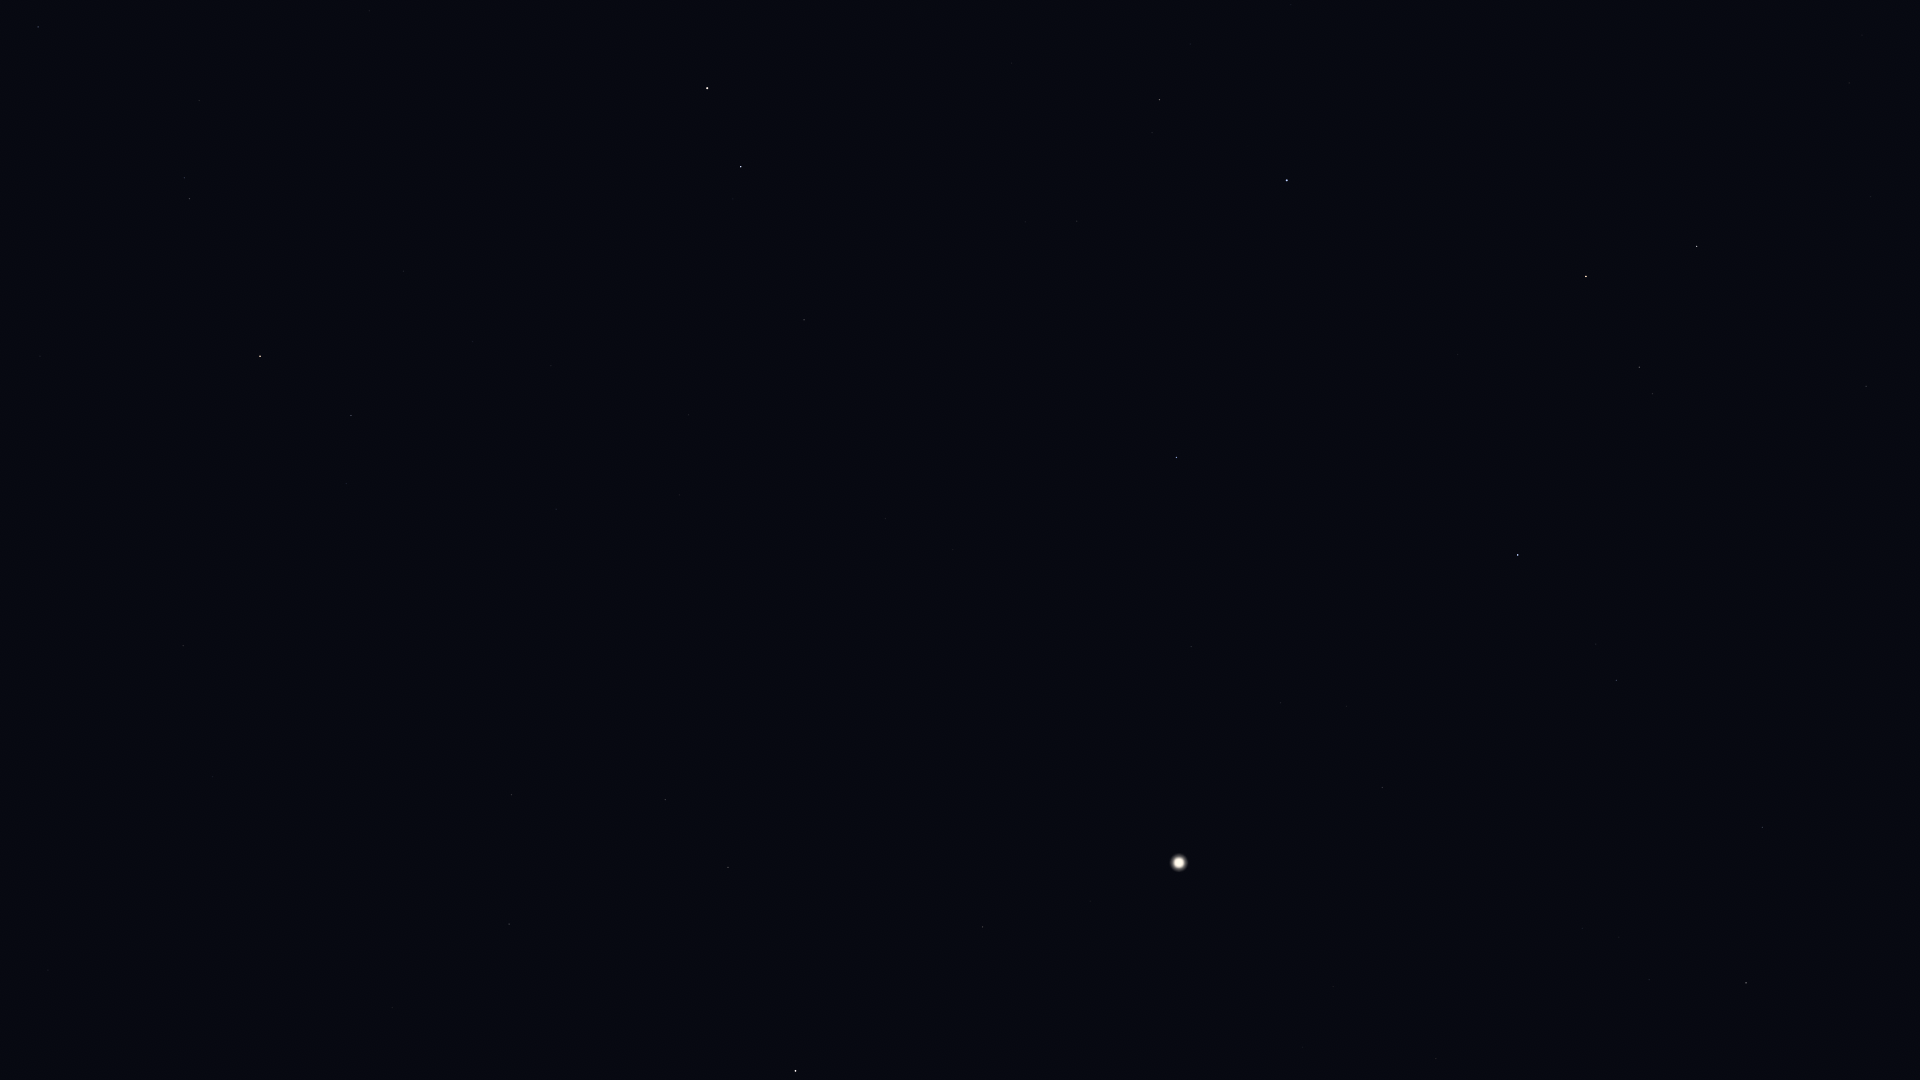

The file beside this chart, header and first rows:
Star_ID, Name, X, Y
677, Alpheratz, 1287, 180
1067, Algenib, 1177, 457
1547, Citadelle, 1140, 471
1645, HIP 1645, 1095, 585
2247, Felixvarela, 883, 1061
3092, HIP 3092, 1160, 100
3419, Diphda, 796, 1071
3760, HIP 3760, 953, 556
4889, HIP 4889, 1064, 43
4906, HIP 4906, 886, 519
5737, Revati, 831, 505
5742, HIP 5742, 959, 170
6193, HIP 6193, 955, 106
6643, Bélénos, 940, 70
7007, HIP 7007, 740, 503
7097, Alpherg, 804, 320
7884, HIP 7884, 680, 495
8198, Torcular, 689, 415
8645, Baten Kaitos, 512, 795
8832, Mesarthim, 733, 199
8833, HIP 8833, 602, 517
8903, Sheratan, 741, 167
9487, Alrescha, 556, 509
9884, Hamal, 707, 88
10826, Mira, 424, 592
12093, HIP 12093, 409, 383
12706, Kaffaljidhma, 351, 416
12843, HIP 12843, 174, 880
12961, Koeia, 136, 980
15474, Angetenar, 126, 926
13701, Azha, 183, 646
14135, Menkar, 260, 356
13993, Ayeyarwady, 78, 907
14146, HIP 14146, 48, 970
14838, Botein, 369, 11
15197, Zibal, 78, 607
15900, HIP 15900, 190, 199
18724, HIP 18724, 38, 27
109074, Sadalmelik, 1746, 983
109176, HIP 109176, 1866, 386
109352, HIP 109352, 1875, 197
109427, Biham, 1763, 827
109937, HIP 109937, 1849, 83
110395, Sadachbia, 1649, 980
111497, HIP 111497, 1582, 928
111710, Situla, 1541, 1014
112029, Homam, 1617, 680
112158, Matar, 1697, 246
112748, Sadalbari, 1639, 367
113881, Scheat, 1586, 276
113889, Fumalsamakah, 1455, 798
113963, Markab, 1518, 555
114322, Ebla, 1387, 916
114855, HIP 114855, 1303, 1047
114971, HIP 114971, 1382, 788
115227, HIP 115227, 1379, 739
115250, Salm, 1483, 353
115623, Alkarab, 1458, 355
115738, HIP 115738, 1319, 813
115830, HIP 115830, 1347, 706
... 5 more rows
